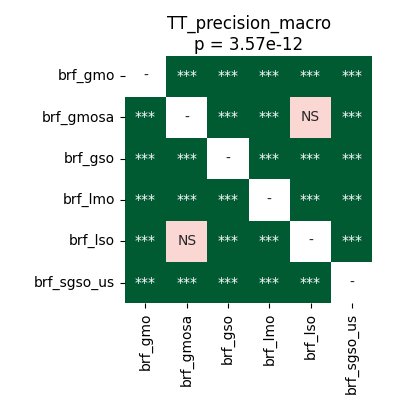

Values plotted in this chart, from the file beside it:
	brf_gmo	brf_gmosa	brf_gso	brf_lmo	brf_lso	brf_sgso_us
brf_gmo	1.0	3.5212590144230766e-05	3.5212590144230766e-05	3.5212590144230766e-05	3.5212590144230766e-05	3.5212590144230766e-05
brf_gmosa	3.5212590144230766e-05	1.0	3.5212590144230766e-05	3.5212590144230766e-05	0.1297	3.5212590144230766e-05
brf_gso	3.5212590144230766e-05	3.5212590144230766e-05	1.0	3.5212590144230766e-05	3.5212590144230766e-05	3.5212590144230766e-05
brf_lmo	3.5212590144230766e-05	3.5212590144230766e-05	3.5212590144230766e-05	1.0	0.0002289	3.5212590144230766e-05
brf_lso	3.5212590144230766e-05	0.1297	3.5212590144230766e-05	0.0002289	1.0	3.5212590144230766e-05
brf_sgso_us	3.5212590144230766e-05	3.5212590144230766e-05	3.5212590144230766e-05	3.5212590144230766e-05	3.5212590144230766e-05	1.0
